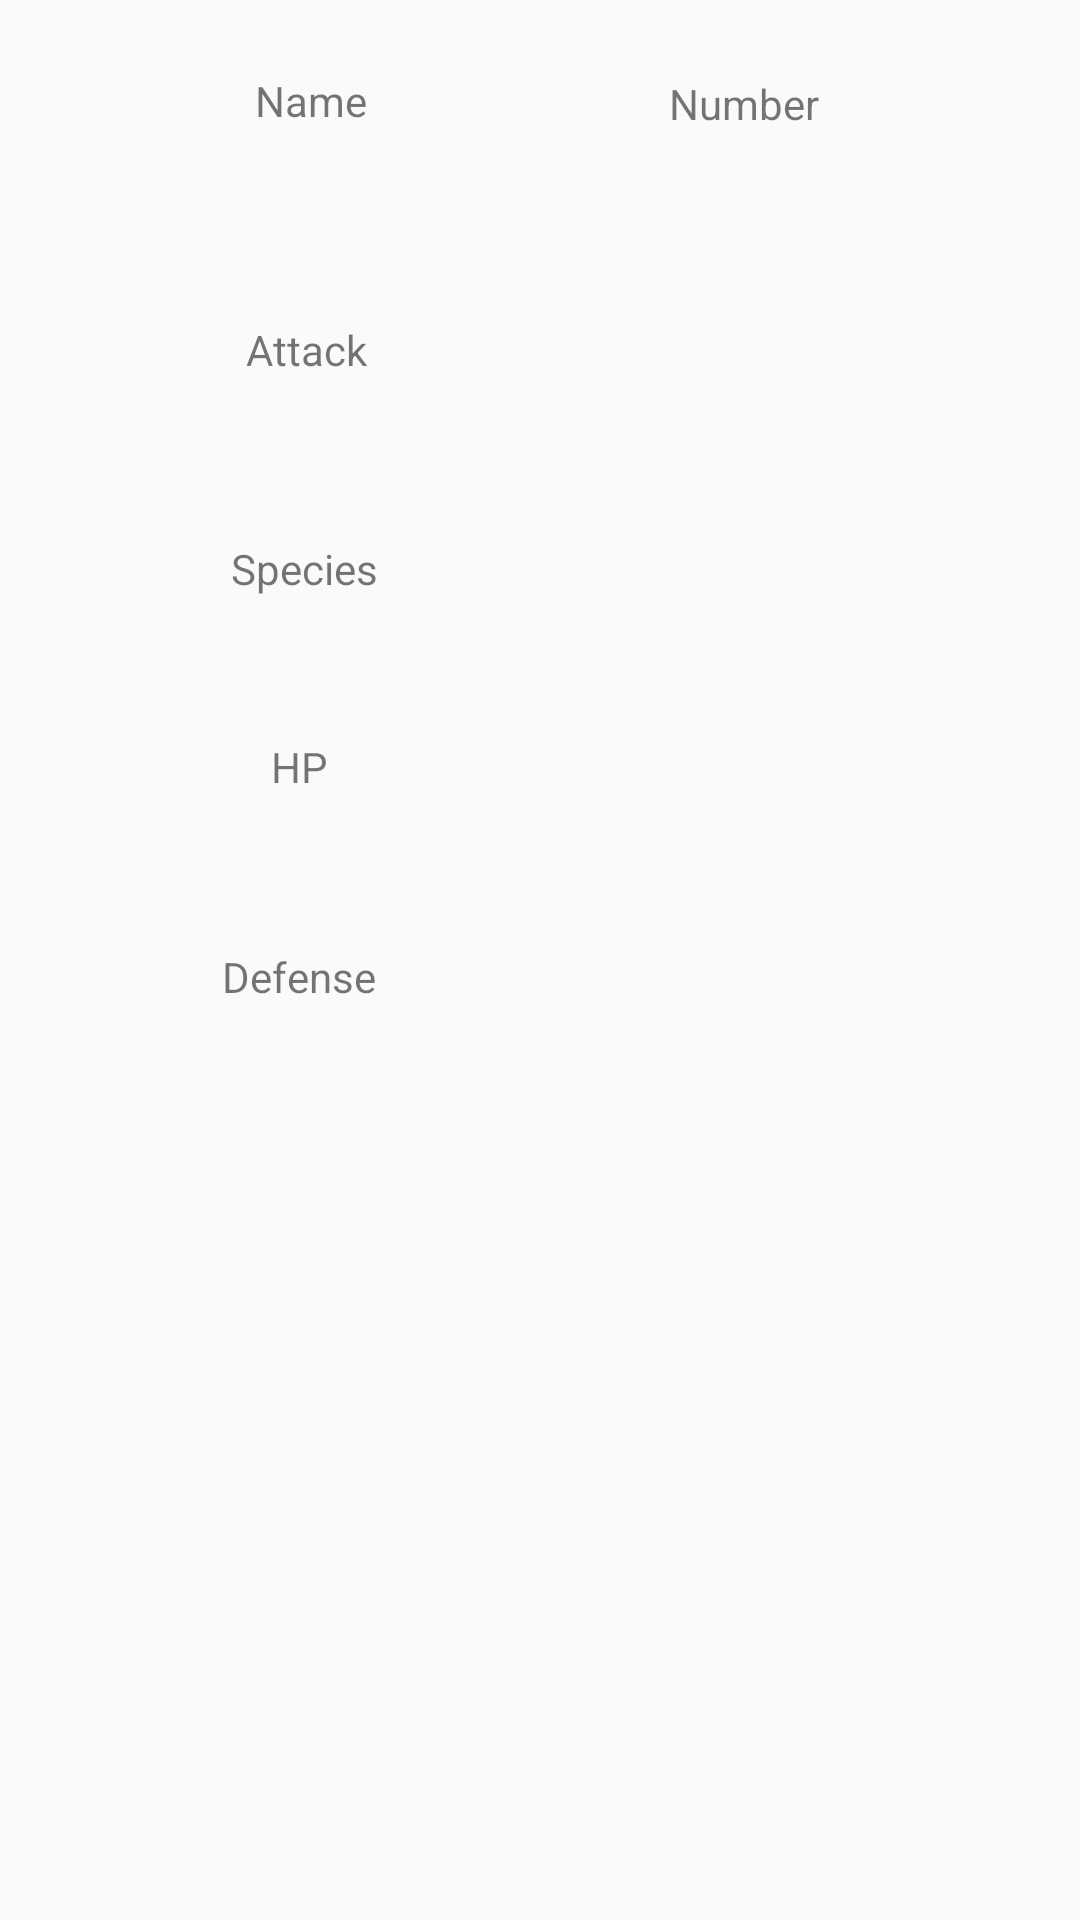

Write the Android layout XML for this screen, with the resource values it uses.
<!-- AndroidManifest.xml: application theme AppTheme -->
<!-- res/layout/content_profile.xml -->
<?xml version="1.0" encoding="utf-8"?>
<android.support.v4.widget.NestedScrollView xmlns:android="http://schemas.android.com/apk/res/android"
    xmlns:app="http://schemas.android.com/apk/res-auto"
    xmlns:tools="http://schemas.android.com/tools"
    android:layout_width="match_parent"
    android:layout_height="match_parent"
    app:layout_behavior="@string/appbar_scrolling_view_behavior"
    tools:context="mdb.pokedex.ProfileActivity"
    tools:showIn="@layout/activity_profile">

    <android.support.constraint.ConstraintLayout
        android:layout_width="match_parent"
        android:layout_height="match_parent">

        <TextView
            android:layout_width="wrap_content"
            android:layout_height="wrap_content"
            android:text="Name"
            android:id="@+id/textView3"
            tools:layout_constraintRight_creator="1"
            app:layout_constraintRight_toRightOf="@+id/textView6"
            tools:layout_constraintLeft_creator="1"
            app:layout_constraintLeft_toLeftOf="@+id/textView6"
            android:layout_marginTop="24dp"
            app:layout_constraintTop_toTopOf="parent"
            app:layout_constraintHorizontal_bias="1.0" />

        <TextView
            android:layout_width="wrap_content"
            android:layout_height="wrap_content"
            android:text="Number"
            android:id="@+id/textView"
            tools:layout_constraintTop_creator="1"
            tools:layout_constraintRight_creator="1"
            android:layout_marginEnd="87dp"
            app:layout_constraintRight_toRightOf="parent"
            android:layout_marginTop="25dp"
            app:layout_constraintTop_toTopOf="parent"
            android:layout_marginRight="87dp" />

        <TextView
            android:layout_width="wrap_content"
            android:layout_height="wrap_content"
            android:text="Attack"
            android:id="@+id/textView6"
            tools:layout_constraintTop_creator="1"
            android:layout_marginStart="8dp"
            android:layout_marginTop="64dp"
            app:layout_constraintTop_toBottomOf="@+id/textView3"
            tools:layout_constraintLeft_creator="1"
            app:layout_constraintLeft_toLeftOf="@+id/textView5"
            android:layout_marginLeft="8dp" />

        <TextView
            android:layout_width="wrap_content"
            android:layout_height="wrap_content"
            android:text="Defense"
            android:id="@+id/textView5"
            android:layout_marginEnd="16dp"
            app:layout_constraintRight_toRightOf="parent"
            android:layout_marginRight="16dp"
            android:layout_marginStart="16dp"
            app:layout_constraintLeft_toLeftOf="parent"
            android:layout_marginLeft="16dp"
            app:layout_constraintHorizontal_bias="0.21"
            tools:layout_constraintBottom_creator="1"
            app:layout_constraintBottom_toBottomOf="parent" />

        <TextView
            android:layout_width="wrap_content"
            android:layout_height="wrap_content"
            android:text="HP"
            android:id="@+id/textView7"
            tools:layout_constraintRight_creator="1"
            tools:layout_constraintBottom_creator="1"
            app:layout_constraintBottom_toBottomOf="parent"
            app:layout_constraintRight_toRightOf="@+id/textView5"
            tools:layout_constraintLeft_creator="1"
            android:layout_marginBottom="70dp"
            app:layout_constraintLeft_toLeftOf="@+id/textView5" />

        <TextView
            android:layout_width="54dp"
            android:layout_height="wrap_content"
            android:text="Species"
            android:id="@+id/textView2"
            tools:layout_constraintTop_creator="1"
            tools:layout_constraintBottom_creator="1"
            android:layout_marginStart="77dp"
            app:layout_constraintBottom_toBottomOf="parent"
            android:layout_marginTop="137dp"
            app:layout_constraintTop_toBottomOf="@+id/textView3"
            tools:layout_constraintLeft_creator="1"
            android:layout_marginBottom="136dp"
            app:layout_constraintLeft_toLeftOf="parent"
            android:layout_marginLeft="77dp" />

    </android.support.constraint.ConstraintLayout>

</android.support.v4.widget.NestedScrollView>
<!-- res/layout/activity_profile.xml (included above) -->
<?xml version="1.0" encoding="utf-8"?>
<android.support.design.widget.CoordinatorLayout xmlns:android="http://schemas.android.com/apk/res/android"
    xmlns:app="http://schemas.android.com/apk/res-auto"
    xmlns:tools="http://schemas.android.com/tools"
    android:layout_width="match_parent"
    android:layout_height="match_parent"
    android:fitsSystemWindows="true"
    tools:context="mdb.pokedex.ProfileActivity">

    <android.support.design.widget.AppBarLayout
        android:id="@+id/app_bar"
        android:layout_width="match_parent"
        android:layout_height="@dimen/app_bar_height"
        android:fitsSystemWindows="true"
        android:theme="@style/AppTheme.AppBarOverlay">

        <ImageView
            android:layout_width="match_parent"
            android:layout_height="match_parent"
            android:src="@mipmap/ic_launcher" />

        <android.support.design.widget.CollapsingToolbarLayout
            android:id="@+id/toolbar_layout"
            android:layout_width="match_parent"
            android:layout_height="match_parent"
            android:fitsSystemWindows="true"
            app:contentScrim="?attr/colorPrimary"
            app:layout_scrollFlags="scroll|exitUntilCollapsed">

            <android.support.v7.widget.Toolbar
                android:id="@+id/toolbar"
                android:layout_width="match_parent"
                android:layout_height="?attr/actionBarSize"
                app:layout_collapseMode="pin"
                app:popupTheme="@style/AppTheme.PopupOverlay" />

        </android.support.design.widget.CollapsingToolbarLayout>
    </android.support.design.widget.AppBarLayout>

    <include layout="@layout/content_profile" />

    <android.support.design.widget.FloatingActionButton
        android:id="@+id/fab"
        android:layout_width="wrap_content"
        android:layout_height="wrap_content"
        android:layout_margin="@dimen/fab_margin"
        app:layout_anchor="@id/app_bar"
        app:layout_anchorGravity="bottom|end"
        app:srcCompat="@android:drawable/ic_dialog_email" />

</android.support.design.widget.CoordinatorLayout>
<!-- resources referenced by this layout -->
<resources>
  <dimen name="app_bar_height">180dp</dimen>
  <dimen name="fab_margin">16dp</dimen>
  <style name="AppTheme.AppBarOverlay" parent="ThemeOverlay.AppCompat.Dark.ActionBar" />
  <style name="AppTheme.PopupOverlay" parent="ThemeOverlay.AppCompat.Light" />
  <style name="AppTheme" parent="Theme.AppCompat.Light.DarkActionBar">
          
          <item name="colorPrimary">@color/colorPrimary</item>
          <item name="colorPrimaryDark">@color/colorPrimaryDark</item>
          <item name="colorAccent">@color/colorAccent</item>
      </style>
  <!-- not gathered from this repository: default colours our renderer supplied (Android Studio template values) -->
  <color name="colorPrimary">#FF6200EE</color>
  <color name="colorPrimaryDark">#FF3700B3</color>
  <color name="colorAccent">#FF03DAC5</color>
</resources>
